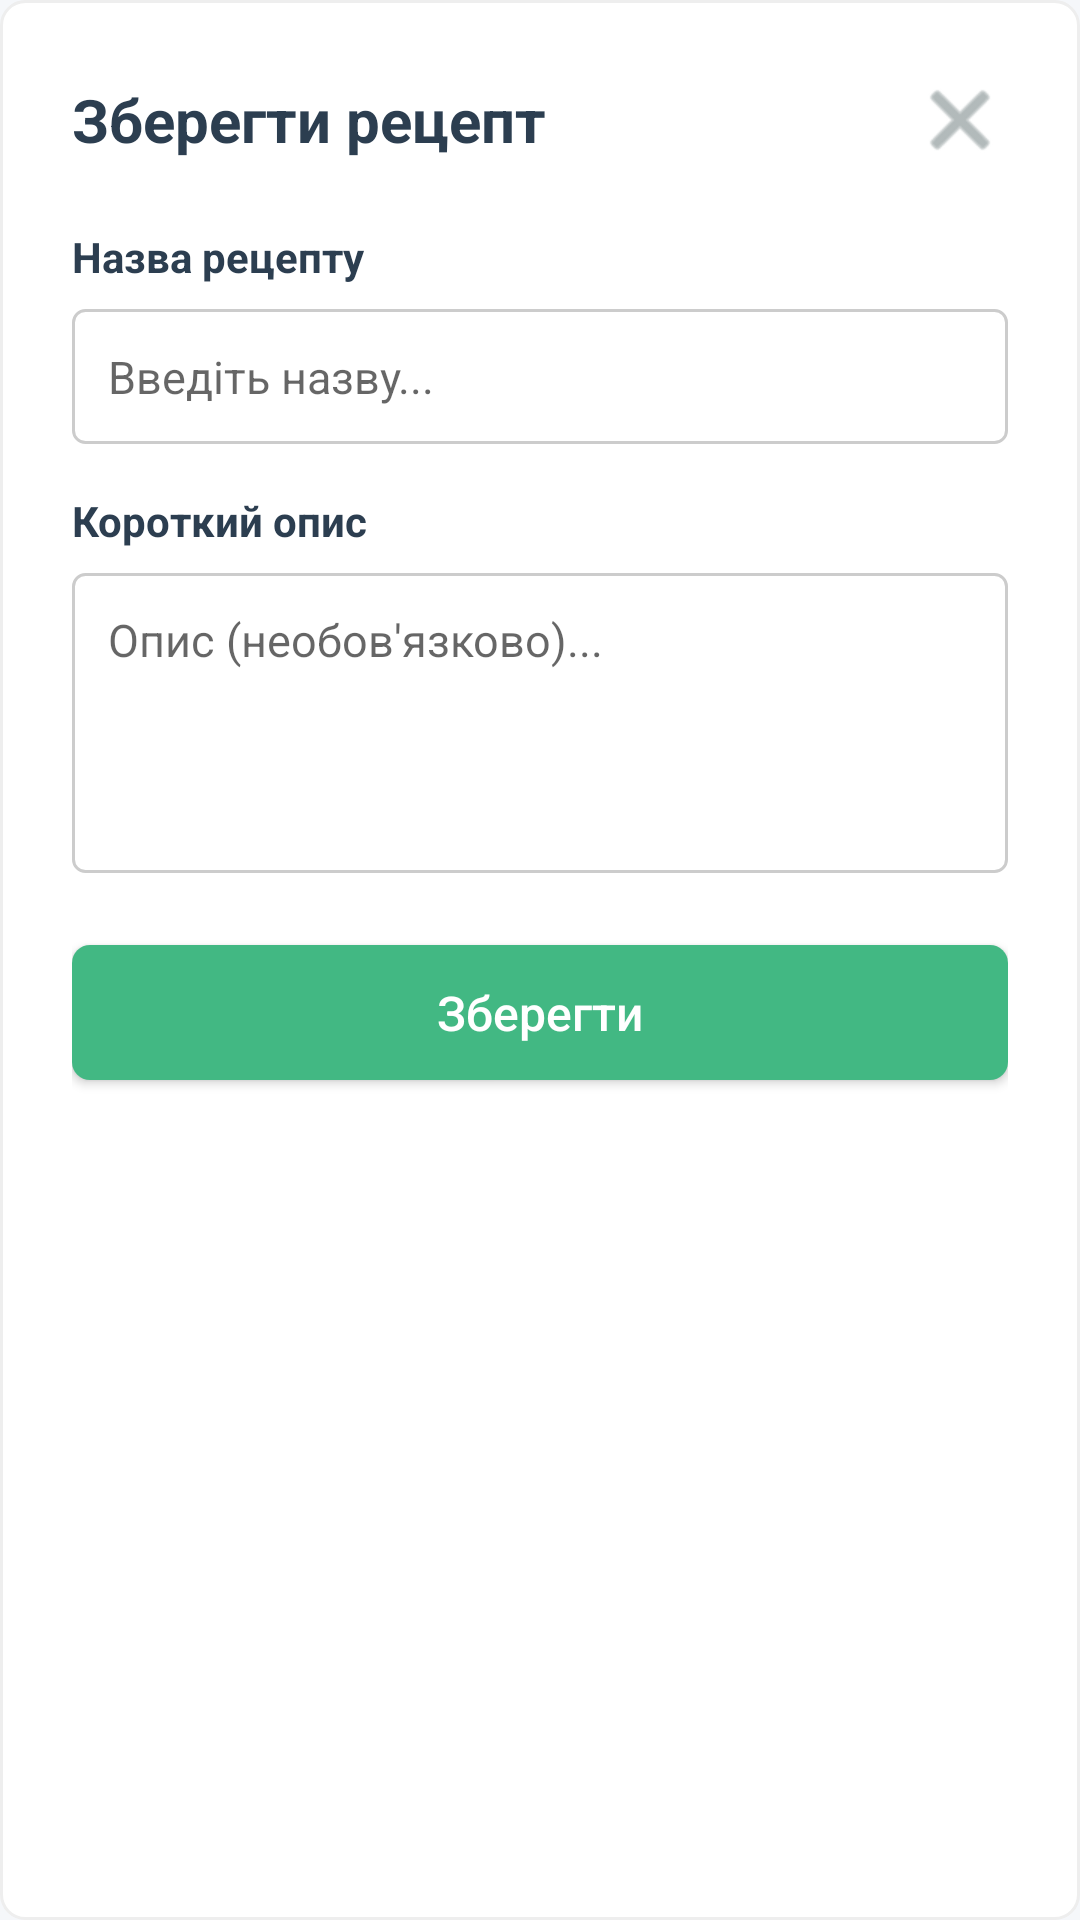

Produce the Android XML layout that renders to this screen, including the resource entries it uses.
<!-- AndroidManifest.xml: application theme Theme.VapeCalc -->
<!-- res/layout/dialog_save_recipe.xml -->
<?xml version="1.0" encoding="utf-8"?>
<LinearLayout xmlns:android="http://schemas.android.com/apk/res/android"
    xmlns:app="http://schemas.android.com/apk/res-auto"
    android:layout_width="match_parent"
    android:layout_height="wrap_content"
    android:orientation="vertical"
    android:padding="24dp"
    android:background="@drawable/card_bg">

    <RelativeLayout
        android:layout_width="match_parent"
        android:layout_height="wrap_content"
        android:layout_marginBottom="20dp">

        <TextView
            android:id="@+id/tvSaveRecipeTitle"
            android:layout_width="wrap_content"
            android:layout_height="wrap_content"
            android:text="Зберегти рецепт"
            android:textColor="#2c3e50"
            android:textSize="20sp"
            android:textStyle="bold"
            android:layout_alignParentStart="true"
            android:layout_centerVertical="true"/>

        <ImageButton
            android:id="@+id/btnClose"
            android:layout_width="32dp"
            android:layout_height="32dp"
            android:background="?attr/selectableItemBackgroundBorderless"
            android:src="@android:drawable/ic_menu_close_clear_cancel"
            app:tint="#7f8c8d"
            android:layout_alignParentEnd="true"
            android:layout_centerVertical="true"/>
    </RelativeLayout>

    <TextView
        android:layout_width="wrap_content"
        android:layout_height="wrap_content"
        android:text="Назва рецепту"
        android:textColor="#2c3e50"
        android:textSize="14sp"
        android:textStyle="bold"
        android:layout_marginBottom="8dp"/>

    <EditText
        android:id="@+id/etRecipeName"
        android:layout_width="match_parent"
        android:layout_height="45dp"
        android:background="@drawable/input_bg"
        android:textColor="#2c3e50"
        android:paddingStart="12dp"
        android:paddingEnd="12dp"
        android:hint="Введіть назву..."
        android:inputType="text"
        android:textSize="15sp"
        android:layout_marginBottom="16dp"
        android:importantForAutofill="no" />

    <TextView
        android:layout_width="wrap_content"
        android:layout_height="wrap_content"
        android:text="Короткий опис"
        android:textColor="#2c3e50"
        android:textSize="14sp"
        android:textStyle="bold"
        android:layout_marginBottom="8dp"/>

    <EditText
        android:id="@+id/etRecipeDescription"
        android:layout_width="match_parent"
        android:layout_height="100dp"
        android:background="@drawable/input_bg"
        android:textColor="#2c3e50"
        android:padding="12dp"
        android:hint="Опис (необов'язково)..."
        android:gravity="top"
        android:inputType="textMultiLine"
        android:textSize="15sp"
        android:layout_marginBottom="24dp"
        android:importantForAutofill="no" />

    <androidx.appcompat.widget.AppCompatButton
        android:id="@+id/btnSave"
        android:layout_width="match_parent"
        android:layout_height="45dp"
        android:background="@drawable/btn_add_bg"
        android:textColor="#ffffff"
        android:text="Зберегти"
        android:textSize="16sp"
        android:textAllCaps="false"
        android:fontFamily="sans-serif-medium"/>

</LinearLayout>
<!-- resources referenced by this layout -->
<resources>
  <!-- drawable btn_add_bg (drawable) -->
  <?xml version="1.0" encoding="utf-8"?>
  <shape xmlns:android="http://schemas.android.com/apk/res/android">
      <solid android:color="@color/success"/>
      <corners android:radius="6dp"/>
  </shape>
  <!-- drawable card_bg (drawable) -->
  <?xml version="1.0" encoding="utf-8"?>
  <shape xmlns:android="http://schemas.android.com/apk/res/android">
      <solid android:color="@color/surface_card"/>
      <corners android:radius="8dp"/>
      <stroke android:width="1dp" android:color="#eeeeee"/>
  </shape>
  <!-- drawable input_bg (drawable) -->
  <?xml version="1.0" encoding="utf-8"?>
  <shape xmlns:android="http://schemas.android.com/apk/res/android">
      <solid android:color="@color/input_bg"/>
      <corners android:radius="4dp"/>
      <stroke android:width="1dp" android:color="#cccccc"/>
  </shape>
  <style name="Theme.VapeCalc" parent="Theme.MaterialComponents.Light.NoActionBar">
          <item name="colorPrimary">@color/primary</item>
          <item name="colorPrimaryVariant">@color/primary_dark</item>
          <item name="colorOnPrimary">@color/text_primary</item>
          <item name="colorSecondary">@color/accent</item>
          <item name="colorOnSecondary">#ffffff</item>
  
          <item name="android:windowBackground">@color/primary</item>
          <item name="android:statusBarColor">@color/primary_dark</item>
          <item name="android:windowLightStatusBar">true</item>
          <item name="android:navigationBarColor">@color/primary_dark</item>
  
          <item name="bottomNavigationStyle">@style/App.BottomNavigation</item>
      </style>
  <color name="success">#42b883</color>
  <color name="surface_card">#ffffff</color>
  <color name="input_bg">#ffffff</color>
  <color name="primary">#f5f7fa</color>
  <color name="primary_dark">#ffffff</color>
  <color name="text_primary">#2c3e50</color>
  <color name="accent">#1e6cd9</color>
  <style name="App.BottomNavigation" parent="Widget.MaterialComponents.BottomNavigationView">
          <item name="itemTextAppearanceActive">@style/App.BottomNavigation.TextAppearance</item>
          <item name="itemTextAppearanceInactive">@style/App.BottomNavigation.TextAppearance</item>
          <item name="itemActiveIndicatorStyle">@style/App.CustomIndicator</item>
      </style>
  <style name="App.BottomNavigation.TextAppearance" parent="TextAppearance.MaterialComponents.Caption">
          <item name="android:textSize">12sp</item>
          <item name="android:textStyle">bold</item>
      </style>
  <style name="App.CustomIndicator" parent="Widget.Material3.BottomNavigationView.ActiveIndicator">
          <item name="android:color">#E3F2FD</item>
          <item name="android:height">4dp</item>
      </style>
</resources>
